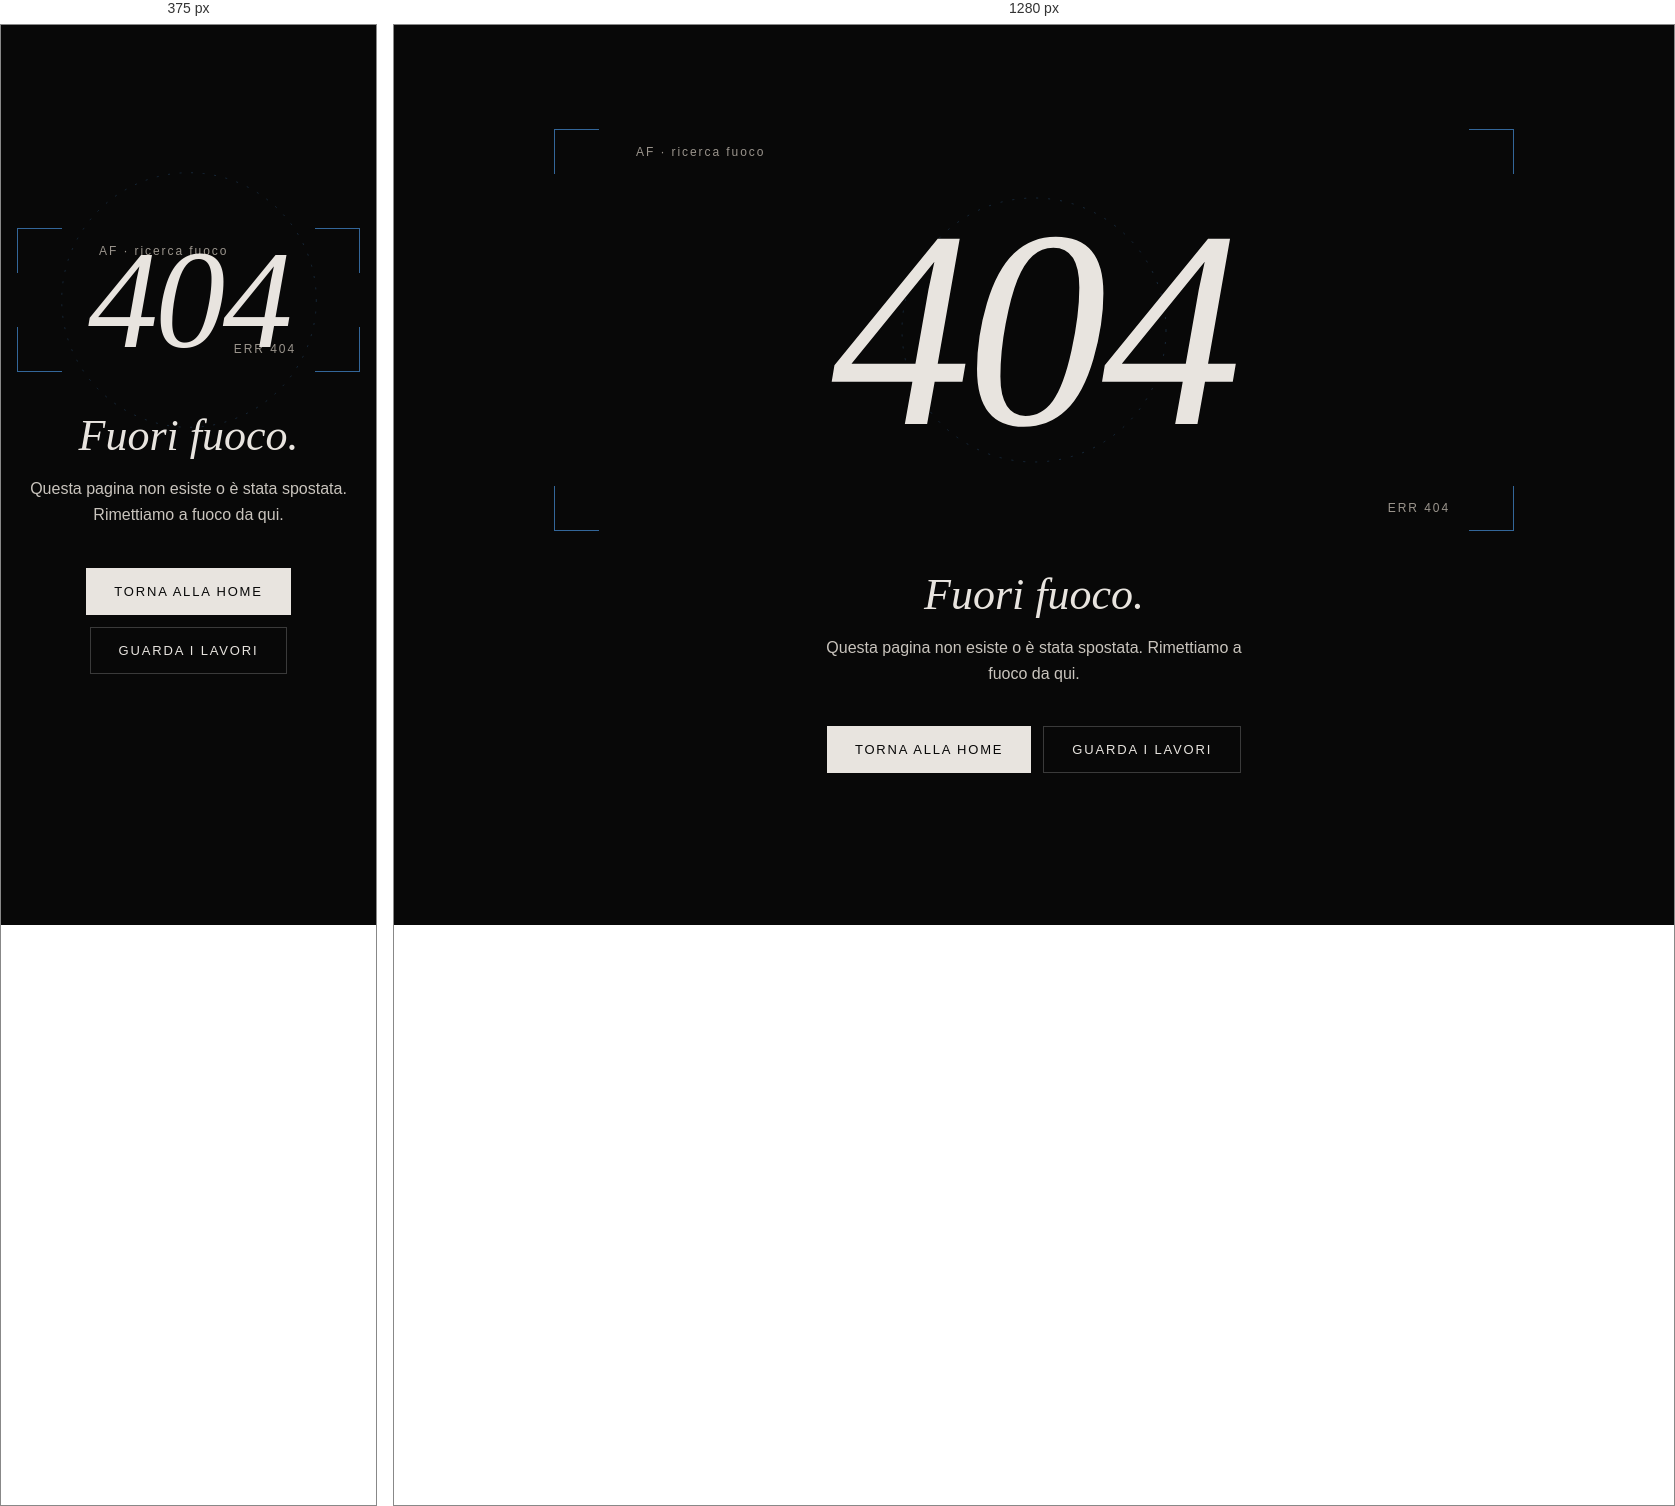
Rendered at 375 px and 1280 px, left to right.

<!-- file: NotFound.dc.html -->
<!doctype html>
<html lang="it">
<head>
<meta charset="utf-8">
<title>Produkts — Pagina non trovata</title>
<script src="./support.js"></script>
</head>
<body>
<x-dc>
<helmet>
<link rel="preconnect" href="https://fonts.googleapis.com">
<link rel="stylesheet" href="https://fonts.googleapis.com/css2?family=Cormorant+Garamond:ital,wght@0,300;0,400;1,300;1,400&amp;family=Space+Grotesk:wght@400;500&amp;display=swap">
<style>
html,body{overflow-x:clip;max-width:100%}
@media (max-width:640px){[style*="px 56px"],[style*="padding: 0 56px"]{padding-left:16px!important;padding-right:16px!important}}
body{margin:0;background:#080808}
a{color:#E8E4DF;text-decoration:none}a:hover{color:#D98A4E}
@keyframes fade{from{opacity:0;transform:translateY(18px)}to{opacity:1;transform:none}}
@keyframes pull{0%{filter:blur(22px);opacity:0;transform:scale(1.06)}55%{filter:blur(0);opacity:1;transform:scale(1)}72%{filter:blur(4px)}100%{filter:blur(1.6px)}}
@keyframes hunt{0%,100%{transform:scale(1)}50%{transform:scale(.94)}}
@keyframes blink{0%,49%{opacity:1}50%,100%{opacity:.2}}
@keyframes ring{from{transform:rotate(0)}to{transform:rotate(360deg)}}
.blurry{animation:pull 2.6s cubic-bezier(.3,.6,.2,1) .2s both;transition:filter .6s ease}
.stage:hover .blurry{filter:blur(0)!important}
.hunt{animation:hunt 3.2s ease-in-out infinite}
.af{animation:blink 1s steps(1) infinite}
.ring{animation:ring 24s linear infinite;transform-origin:50% 50%}
.fade{animation:fade 1s ease 1.6s both}
.btn{transition:background .3s,color .3s}
.btn:hover{background:#B46428!important;color:#080808!important}
@keyframes mopen{from{clip-path:circle(0% at calc(100% - 90px) 52px)}to{clip-path:circle(150% at calc(100% - 90px) 52px)}}
@keyframes mclose{from{clip-path:circle(150% at calc(100% - 90px) 52px)}to{clip-path:circle(0% at calc(100% - 90px) 52px)}}
@keyframes mlink{from{opacity:0;transform:translateY(60%) skewY(4deg)}to{opacity:1;transform:none}}
@keyframes pv{from{opacity:0;letter-spacing:.4em}to{opacity:1}}
.mo{animation:mopen .9s cubic-bezier(.77,0,.18,1) both}
.mo.closing{animation:mclose .6s cubic-bezier(.77,0,.18,1) both}
.ml{animation:mlink .8s cubic-bezier(.2,.7,.1,1) both}
.ml .mt{display:inline-block;transition:transform .5s cubic-bezier(.2,.7,.2,1),color .3s}
.ml:hover .mt,.ml:focus-visible .mt{transform:translateX(24px);color:#D98A4E!important}
.mfade{animation:fade .8s ease .7s both}
.pv{animation:pv .5s ease both}
.mb .l1,.mb .l2{transition:width .4s cubic-bezier(.2,.7,.2,1)}
.mb:hover .l1{width:16px!important}.mb:hover .l2{width:28px!important}
.mx .x1,.mx .x2{transition:transform .5s cubic-bezier(.2,.7,.2,1)}
.mx:hover .x1{transform:rotate(135deg)!important}.mx:hover .x2{transform:rotate(45deg)!important}
@media (prefers-reduced-motion: reduce){*{animation:none!important;transition:none!important}.blurry{filter:blur(1.6px)}}
</style>
</helmet>
<div style="background: #080808; color: #E8E4DF; font-family: 'Space Grotesk', sans-serif; min-height: 100vh; display: flex; flex-direction: column">
<header><dc-import name="Menu" current="" accent="{{accent}}" hint-size="100%,104px"></dc-import></header>

<main class="stage" style="flex: 1; width: 100%; max-width: 1440px; margin: 0 auto; padding: 24px 56px 72px; box-sizing: border-box; display: flex; flex-direction: column; align-items: center; justify-content: center; gap: 40px; text-align: center">
<div style="position: relative; width: 100%; max-width: 960px; aspect-ratio: 2.39 / 1; display: flex; align-items: center; justify-content: center">
<div class="hunt" aria-hidden="true" style="position: absolute; inset: 0">
<span style="position: absolute; top: 0; left: 0; width: 44px; height: 44px; border-top: 1px solid #336699; border-left: 1px solid #336699"></span>
<span style="position: absolute; top: 0; right: 0; width: 44px; height: 44px; border-top: 1px solid #336699; border-right: 1px solid #336699"></span>
<span style="position: absolute; bottom: 0; left: 0; width: 44px; height: 44px; border-bottom: 1px solid #336699; border-left: 1px solid #336699"></span>
<span style="position: absolute; bottom: 0; right: 0; width: 44px; height: 44px; border-bottom: 1px solid #336699; border-right: 1px solid #336699"></span>
</div>
<svg class="ring" aria-hidden="true" width="280" height="280" viewBox="0 0 280 280" fill="none" style="position: absolute; opacity: 0.35; max-width: 72vw; height: auto"><circle cx="140" cy="140" r="132" stroke="#336699" stroke-width="1" stroke-dasharray="2 10"></circle></svg>
<span style="position: absolute; top: 16px; left: 64px; font-size: 12px; letter-spacing: 0.16em; color: #9A948C; display: flex; align-items: center; gap: 10px"><span class="af" aria-hidden="true" style="width: 8px; height: 8px; border-radius: 50%; background: {{accent}}"></span>AF · ricerca fuoco</span>
<span style="position: absolute; bottom: 16px; right: 64px; font-size: 12px; letter-spacing: 0.16em; color: #9A948C">ERR 404</span>
<h1 class="blurry" style="margin: 0; font-family: 'Cormorant Garamond', serif; font-style: italic; font-weight: 300; font-size: clamp(140px, 22vw, 320px); line-height: 1; letter-spacing: -0.02em">404</h1>
</div>
<div class="fade" style="display: flex; flex-direction: column; align-items: center; gap: 16px">
<p style="margin: 0; font-family: 'Cormorant Garamond', serif; font-style: italic; font-weight: 300; font-size: 44px; line-height: 1.1">Fuori fuoco.</p>
<p style="margin: 0; font-size: 16px; line-height: 1.6; color: #C9C4BD; max-width: 420px">Questa pagina non esiste o è stata spostata. Rimettiamo a fuoco da qui.</p>
</div>
<div class="fade" style="display: flex; flex-wrap: wrap; justify-content: center; gap: 12px">
<a href="Main.dc.html" class="btn" style="padding: 16px 28px; background: #E8E4DF; color: #080808; font-size: 13px; letter-spacing: 0.14em; text-transform: uppercase">Torna alla home</a>
<a href="Archivio.dc.html" style="padding: 15px 28px; border: 1px solid #3A3A3A; font-size: 13px; letter-spacing: 0.14em; text-transform: uppercase">Guarda i lavori</a>
</div>
</main>
</div>
</x-dc>
<script type="text/x-dc" data-dc-script data-props='{"accent":{"editor":"color","default":"#B46428","options":["#B46428","#336699","#E8E4DF"]},"$preview":{"width":1440,"height":900}}'>
class Component extends DCLogic {
  renderVals() {
    return { accent: this.props.accent ?? '#B46428' };
  }
}
</script>
</body>
</html>